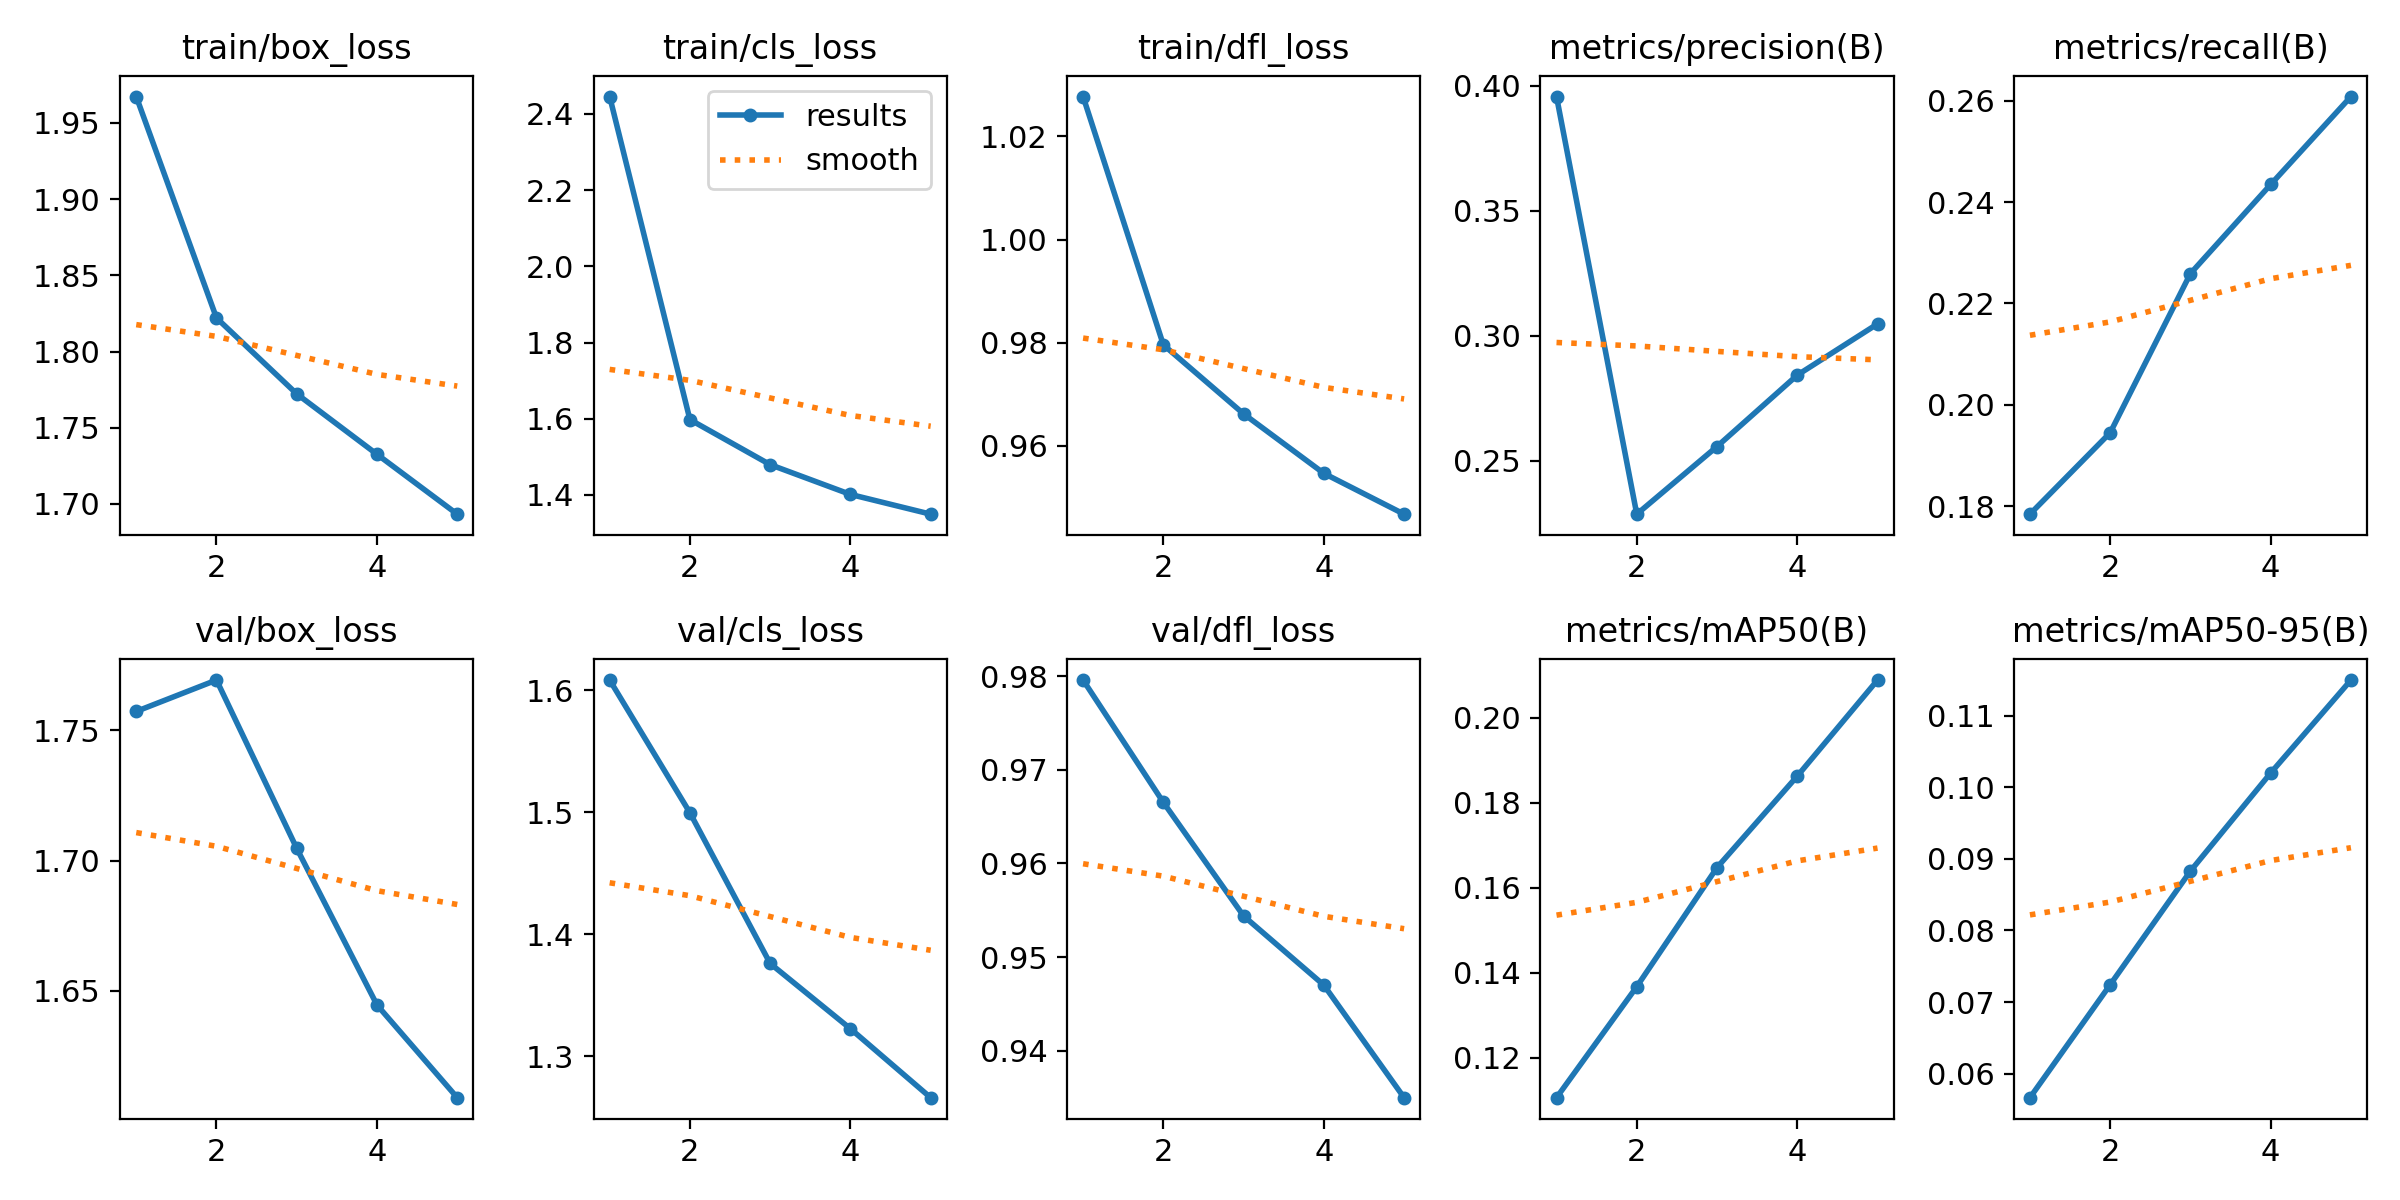

Values plotted in this chart, from the file beside it:
epoch, time, train/box_loss, train/cls_loss, train/dfl_loss, metrics/precision(B), metrics/recall(B), metrics/mAP50(B), metrics/mAP50-95(B), val/box_loss, val/cls_loss, val/dfl_loss, lr/pg0, lr/pg1, lr/pg2
1, 2073, 1.967, 2.446, 1.028, 0.3957, 0.1784, 0.1106, 0.05666, 1.757, 1.609, 0.9796, 0.0002374, 0.0002374, 0.0002374
2, 4303, 1.822, 1.598, 0.9796, 0.2286, 0.1945, 0.1368, 0.07243, 1.769, 1.5, 0.9665, 0.0003813, 0.0003813, 0.0003813
3, 6426, 1.772, 1.48, 0.9662, 0.2557, 0.2259, 0.1648, 0.08829, 1.705, 1.376, 0.9544, 0.0004309, 0.0004309, 0.0004309
4, 8577, 1.733, 1.401, 0.9546, 0.2842, 0.2435, 0.1863, 0.102, 1.645, 1.323, 0.947, 0.0002899, 0.0002899, 0.0002899
5, 10770, 1.693, 1.35, 0.9467, 0.3047, 0.2609, 0.2089, 0.1149, 1.609, 1.266, 0.935, 0.0001485, 0.0001485, 0.0001485
